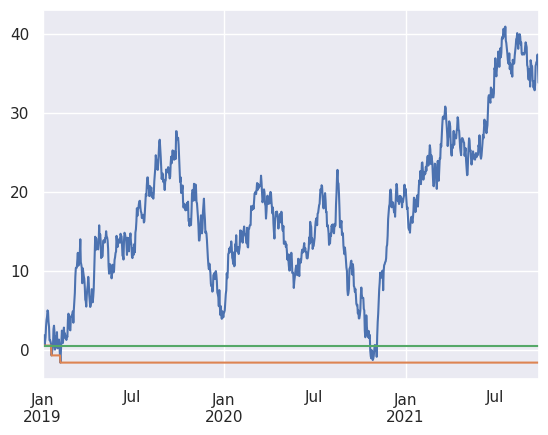
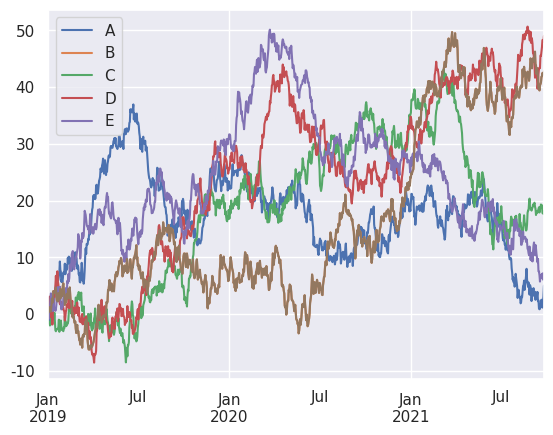

Reproduce these figures in Python, in order. (Note: this script raises an exception after producing the figures.)
import pandas as pd
import numpy as np
import matplotlib.pyplot as plt
import seaborn as sns
sns.set()


#%%

ts = pd.Series(np.random.randn(1000), index=pd.date_range('2019-01-01',periods=1000))

#%%

ts = ts.cumsum()

ts.plot()

#%%

ts = ts.cummin()
ts.plot()

#%%
ts = ts.cummax()
ts.plot()

#%%

df = pd.DataFrame(np.random.randn(1000,5), index=pd.date_range('2019-01-01',periods=1000), columns=list('ABCDE'))
#%%

df = df.cumsum()
#%%
df.plot()
#%%
df['B'].plot()

#%%
abs(df.iloc[5]).plot(kind='bar', title='Bar chart')











